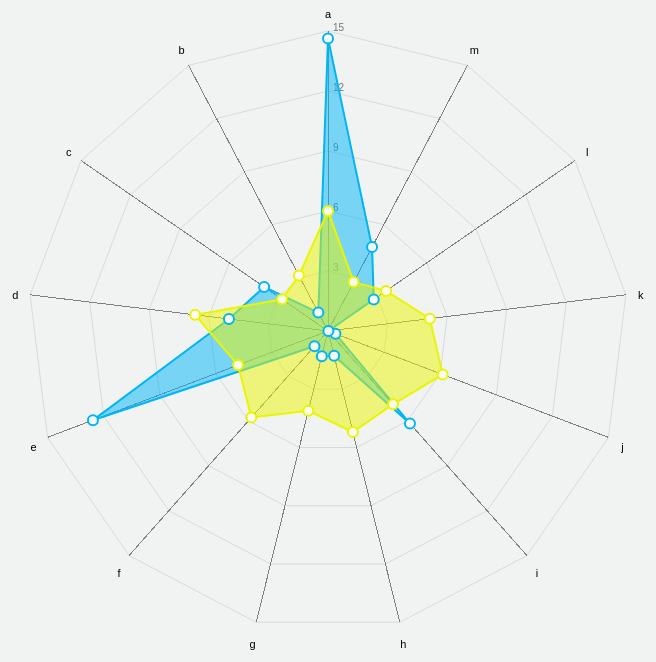
D3 v4 page, settled after 360 driven frames (6 s of simulated time); the page loaded 1 data file(s).


    var width = 600,
        height = 600;

    // Config for the Radar chart
    var config = {
        w: width,
        h: height,
        maxValue: 100,
        levels: 5,
        ExtraWidthX: 300
    }

    //Call function to draw the Radar chart
    d3.json("data.json", function(error, data) {
        if (error) throw error;
        RadarChart.draw("#chart", data, config);
    });

    var svg = d3.select('body')
    	.selectAll('#chart')
    	.append('svg')
    	.attr("width", width)
    	.attr("height", height);
    
// ── RadarChart.js
var RadarChart = {
  draw: function(id, d, options){
    var cfg = {
     radius: 5,
     w: 300,
     h: 300,
     factor: 1,
     factorLegend: .85,
     levels: 3,
     maxValue: 0,
     radians: 2 * Math.PI,
     opacityArea: 0.5,
     ToRight: 5,
     TranslateX: 80,
     TranslateY: 30,
     ExtraWidthX: 100,
     ExtraWidthY: 100,
     color: d3.scaleOrdinal().range(["#00B5F5", "#EAF500"])
    };
	
    if('undefined' !== typeof options){
      for(var i in options){
      if('undefined' !== typeof options[i]){
        cfg[i] = options[i];
      }
      }
    }
    
    cfg.maxValue = 15;
    
    var allAxis = (d[0].map(function(i, j){return i.letra})); //========================== muda aqui
    var total = allAxis.length;
    var radius = cfg.factor*Math.min(cfg.w/2, cfg.h/2);
    var Format = d3.format('%');
    d3.select(id).select("svg").remove();

    var g = d3.select(id)
        .append("svg")
        .attr("width", cfg.w+cfg.ExtraWidthX)
        .attr("height", cfg.h+cfg.ExtraWidthY)
        .append("g")
        .attr("transform", "translate(" + cfg.TranslateX + "," + cfg.TranslateY + ")");

    var tooltip;



	
    //Circular segments
    for(var j=0; j<cfg.levels; j++){
      var levelFactor = cfg.factor*radius*((j+1)/cfg.levels);
      g.selectAll(".levels")
       .data(allAxis)
       .enter()
       .append("svg:line")
       .attr("x1", function(d, i){return levelFactor*(1-cfg.factor*Math.sin(i*cfg.radians/total));})
       .attr("y1", function(d, i){return levelFactor*(1-cfg.factor*Math.cos(i*cfg.radians/total));})
       .attr("x2", function(d, i){return levelFactor*(1-cfg.factor*Math.sin((i+1)*cfg.radians/total));})
       .attr("y2", function(d, i){return levelFactor*(1-cfg.factor*Math.cos((i+1)*cfg.radians/total));})
       .attr("class", "line")
       .style("stroke", "grey")
       .style("stroke-opacity", "0.75")
       .style("stroke-width", "0.3px")
       .attr("transform", "translate(" + (cfg.w/2-levelFactor) + ", " + (cfg.h/2-levelFactor) + ")");
    }

    //Text indicating at what % each level is
    for(var j=0; j<cfg.levels; j++){
      var levelFactor = cfg.factor*radius*((j+1)/cfg.levels);
      g.selectAll(".levels")
       .data([1]) //dummy data
       .enter()
       .append("svg:text")
       .attr("x", function(d){return levelFactor*(1-cfg.factor*Math.sin(0));})
       .attr("y", function(d){return levelFactor*(1-cfg.factor*Math.cos(0));})
       .attr("class", "legend")
       .style("font-family", "sans-serif")
       .style("font-size", "10px")
       .attr("transform", "translate(" + (cfg.w/2-levelFactor + cfg.ToRight) + ", " + (cfg.h/2-levelFactor) + ")")
       .attr("fill", "#737373")
       .text((j+1)*15/cfg.levels);  //<=== numero maximo no grafico configura aqui
    }

   

    series = 0;

    var axis = g.selectAll(".axis")
        .data(allAxis)
        .enter()
        .append("g")
        .attr("class", "axis");

    axis.append("line")
      .attr("x1", cfg.w/2)
      .attr("y1", cfg.h/2)
      .attr("x2", function(d, i){return cfg.w/2*(1-cfg.factor*Math.sin(i*cfg.radians/total));})
      .attr("y2", function(d, i){return cfg.h/2*(1-cfg.factor*Math.cos(i*cfg.radians/total));})
      .attr("class", "line")
      .style("stroke", "grey")
      .style("stroke-width", "1px");

    axis.append("text")
      .attr("class", "legend")
      .text(function(d){return d})
      .style("font-family", "sans-serif")
      .style("font-size", "11px")
      .attr("text-anchor", "middle")
      .attr("dy", "1.5em")
      .attr("transform", function(d, i){return "translate(0, -10)"})
      .attr("x", function(d, i){return cfg.w/2*(1-cfg.factorLegend*Math.sin(i*cfg.radians/total))-60*Math.sin(i*cfg.radians/total);})
      .attr("y", function(d, i){return cfg.h/2*(1-Math.cos(i*cfg.radians/total))-20*Math.cos(i*cfg.radians/total);});

 
    d.forEach(function(y, x){
      dataValues = [];
      g.selectAll(".nodes")
      .data(y, function(j, i){
        dataValues.push([
        cfg.w/2*(1-(parseFloat(Math.max(j.value, 0))/cfg.maxValue)*cfg.factor*Math.sin(i*cfg.radians/total)), 
        cfg.h/2*(1-(parseFloat(Math.max(j.value, 0))/cfg.maxValue)*cfg.factor*Math.cos(i*cfg.radians/total))
        ]);
      });
      dataValues.push(dataValues[0]);
      g.selectAll(".letra")
             .data([dataValues])
             .enter()
             .append("polygon")
             .attr("class", "radar-chart-serie"+series)
             .style("stroke-width", "2px")
             .style("stroke", cfg.color(series))
             .attr("points",function(d) {
               var str="";
               for(var pti=0;pti<d.length;pti++){
                 str=str+d[pti][0]+","+d[pti][1]+" ";
               }
               return str;
              })
             .style("fill", function(j, i){return cfg.color(series)})
             .style("fill-opacity", cfg.opacityArea)
             .on('mouseover', function (d){
                      z = "polygon."+d3.select(this).attr("class");
                      g.selectAll("polygon")
                       .transition(200)
                       .style("fill-opacity", 0.1); 
                      g.selectAll(z)
                       .transition(200)
                       .style("fill-opacity", .7);
                      })
             .on('mouseout', function(){
                      g.selectAll("polygon")
                       .transition(200)
                       .style("fill-opacity", cfg.opacityArea);
             });
      series++;
    });
    series=0;

    




var tooltip = d3.select("body").append("div").attr("class", "toolTip");
    d.forEach(function(y, x){
      g.selectAll(".nodes")
      .data(y).enter()
      .append("svg:circle")
      .attr("class", "radar-chart-serie"+series)
      .attr('r', cfg.radius)
      .attr("alt", function(j){return Math.max(j.value, 0)})
      .attr("cx", function(j, i){
        dataValues.push([
        cfg.w/2*(1-(parseFloat(Math.max(j.value, 0))/cfg.maxValue)*cfg.factor*Math.sin(i*cfg.radians/total)), 
        cfg.h/2*(1-(parseFloat(Math.max(j.value, 0))/cfg.maxValue)*cfg.factor*Math.cos(i*cfg.radians/total))
      ]);
      return cfg.w/2*(1-(Math.max(j.value, 0)/cfg.maxValue)*cfg.factor*Math.sin(i*cfg.radians/total));
      })
      .attr("cy", function(j, i){
        return cfg.h/2*(1-(Math.max(j.value, 0)/cfg.maxValue)*cfg.factor*Math.cos(i*cfg.radians/total));
      })
      .attr("data-id", function(j){return j.letra})
      .style("fill", "#fff")
      .style("stroke-width", "2px")
      .style("stroke", cfg.color(series)).style("fill-opacity", .9)
      .on('mouseover', function (d){
        console.log(d.letra)
            tooltip
              .style("left", d3.event.pageX - 40 + "px")
              .style("top", d3.event.pageY - 80 + "px")
              .style("display", "inline-block")
      				.html((d.letra) + "<br><span>" + (d.value) + "</span>");
            })
    		.on("mouseout", function(d){ tooltip.style("display", "none");});

      series++;
    });
    }

};


var legend = g.selectAll(".legend")
    .data(["Textos Aleatórios", "Língua Portuguesa"])
    .enter().append("g")
      .attr("class", "legend")
      .attr("transform", function(d, i) { return "translate(-" + margin.right * 10 + ", " + i * 20 + ")"; })
      .style("font", "14px sans-serif");

legend.append("rect")
      .attr("x", width + 18)
      .attr("width", 18)
      .attr("height", 18)
      .attr("fill", z);

  legend.append("text")
      .attr("x", width + 44)
      .attr("y", 9)
      .attr("dy", ".35em")
      .attr("text-anchor", "start")
      .text(function(d) { return d; });






### data: data.json
[
 [
  {
   "area": "Central",
   "value": 14.63,
   "letra": "a"
  },
  {
   "area": "Central",
   "value": 1.04,
   "letra": "b"
  },
  {
   "area": "Central",
   "value": 3.88,
   "letra": "c"
  },
  {
   "area": "Central",
   "value": 4.99,
   "letra": "d"
  },
  {
   "area": "Central",
   "value": 12.57,
   "letra": "e"
  },
  {
   "area": "Central",
   "value": 1.02,
   "letra": "f"
  },
  {
   "area": "Central",
   "value": 1.3,
   "letra": "g"
  },
  {
   "area": "Central",
   "value": 1.28,
   "letra": "h"
  },
  "... 5 more items"
 ],
 [
  {
   "area": "Central",
   "value": 6.0,
   "letra": "a"
  },
  {
   "area": "Central",
   "value": 3.13,
   "letra": "b"
  },
  {
   "area": "Central",
   "value": 2.79,
   "letra": "c"
  },
  {
   "area": "Central",
   "value": 6.69,
   "letra": "d"
  },
  {
   "area": "Central",
   "value": 4.81,
   "letra": "e"
  },
  {
   "area": "Central",
   "value": 5.78,
   "letra": "f"
  },
  {
   "area": "Central",
   "value": 4.11,
   "letra": "g"
  },
  {
   "area": "Central",
   "value": 5.2,
   "letra": "h"
  },
  "... 5 more items"
 ]
]